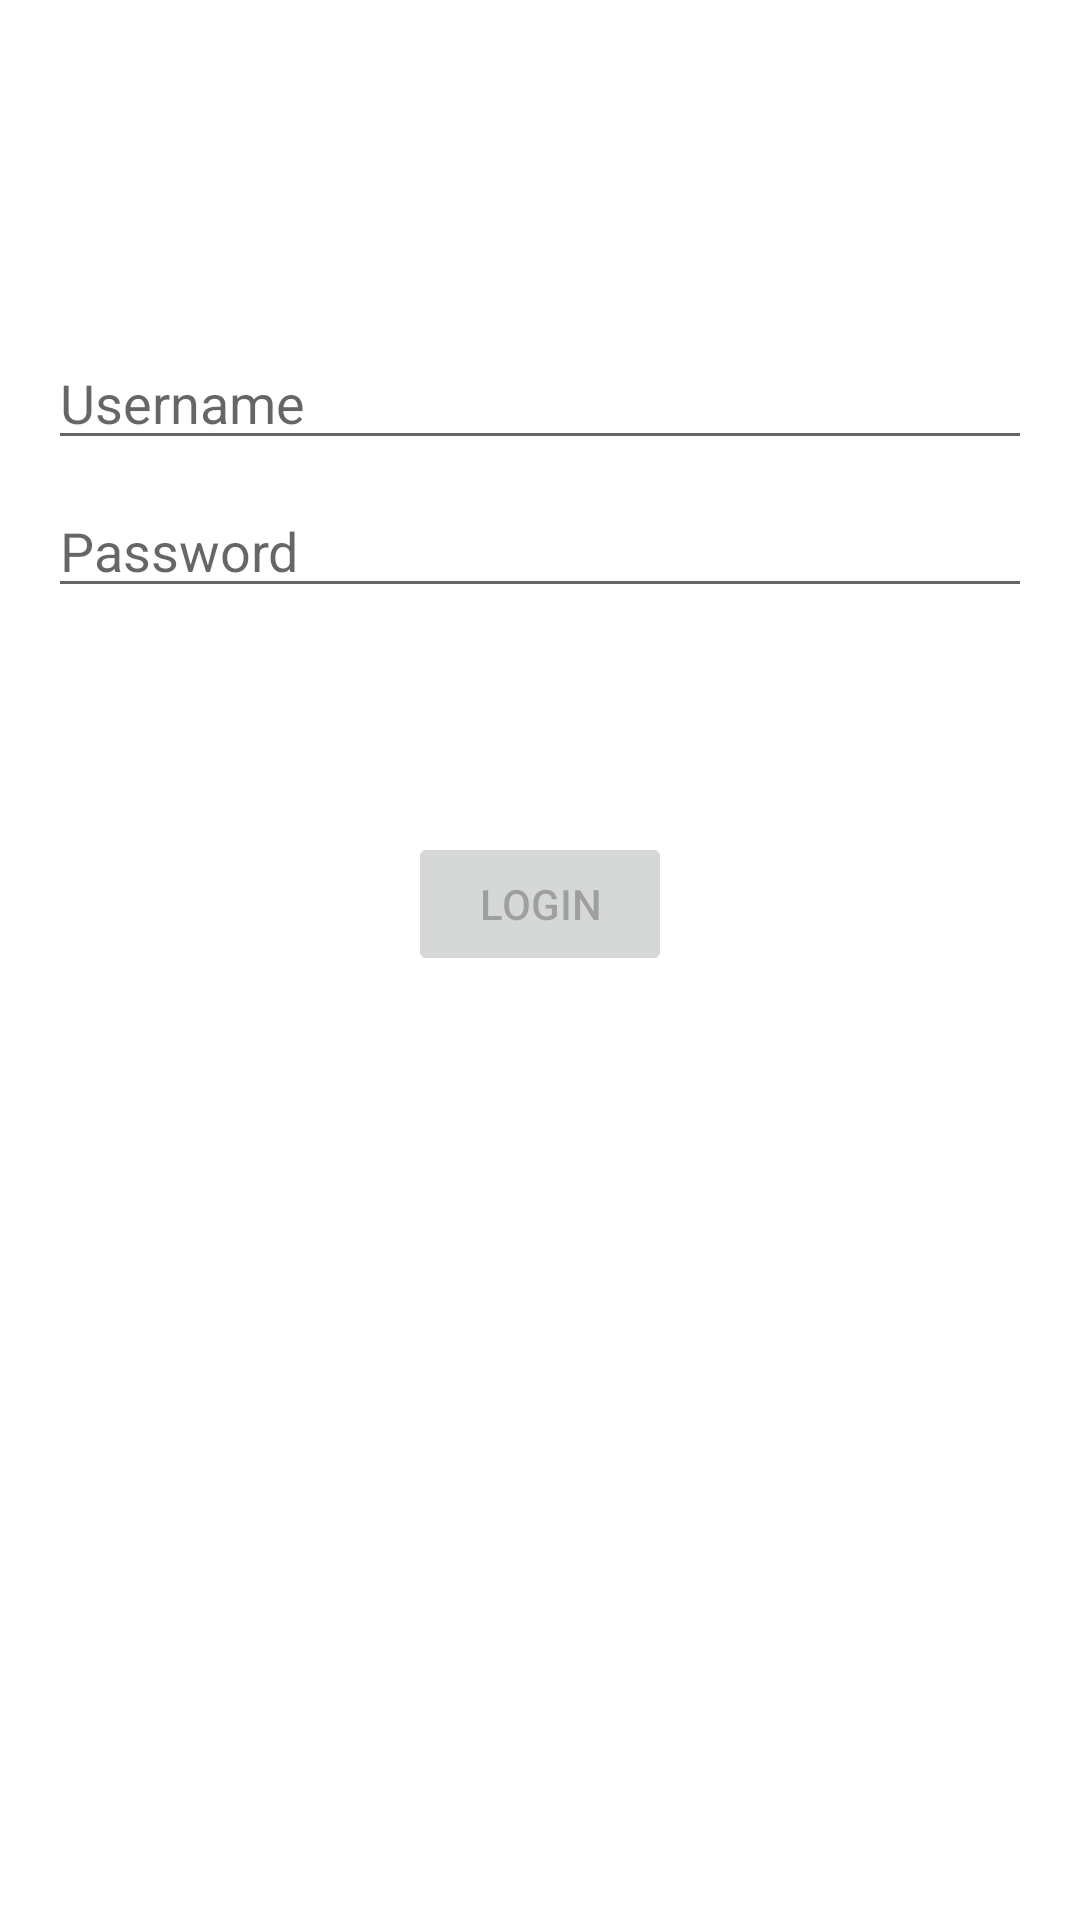

Android layout source for this screen:
<!-- AndroidManifest.xml: application theme Theme.ChefHub -->
<!-- res/layout/activity_login.xml -->
<?xml version="1.0" encoding="utf-8"?>
<androidx.constraintlayout.widget.ConstraintLayout
    xmlns:android="http://schemas.android.com/apk/res/android"
    xmlns:app="http://schemas.android.com/apk/res-auto"
    xmlns:tools="http://schemas.android.com/tools"
    android:id="@+id/container"
    android:layout_width="match_parent"
    android:layout_height="match_parent"
    android:paddingBottom="@dimen/activity_vertical_margin"
    android:paddingLeft="@dimen/activity_horizontal_margin"
    android:paddingRight="@dimen/activity_horizontal_margin"
    android:paddingTop="@dimen/activity_vertical_margin"
    tools:context=".login.LoginActivity">

    <EditText
        android:id="@+id/username"
        android:layout_width="0dp"
        android:layout_height="wrap_content"
        android:layout_marginTop="96dp"
        android:hint="Username"
        android:inputType="textNoSuggestions"
        android:selectAllOnFocus="true"
        app:layout_constraintEnd_toEndOf="parent"
        app:layout_constraintStart_toStartOf="parent"
        app:layout_constraintTop_toTopOf="parent" />

    <EditText
        android:id="@+id/password"
        android:layout_width="0dp"
        android:layout_height="wrap_content"
        android:layout_marginTop="8dp"
        android:hint="@string/prompt_password"
        android:imeActionLabel="@string/action_sign_in_short"
        android:imeOptions="actionDone"
        android:inputType="textPassword"
        android:selectAllOnFocus="true"
        app:layout_constraintEnd_toEndOf="parent"
        app:layout_constraintStart_toStartOf="parent"
        app:layout_constraintTop_toBottomOf="@+id/username" />

    <Button
        android:id="@+id/login"
        android:enabled="false"
        android:layout_width="wrap_content"
        android:layout_height="wrap_content"
        android:layout_gravity="start"
        android:layout_marginTop="16dp"
        android:layout_marginBottom="64dp"
        android:text="Login"
        app:layout_constraintBottom_toBottomOf="parent"
        app:layout_constraintEnd_toEndOf="parent"
        app:layout_constraintStart_toStartOf="parent"
        app:layout_constraintTop_toBottomOf="@+id/password"
        app:layout_constraintVertical_bias="0.2" />

    <ProgressBar
        android:id="@+id/loading"
        android:visibility="gone"
        android:layout_width="wrap_content"
        android:layout_height="wrap_content"
        android:layout_gravity="center"
        android:layout_marginTop="64dp"
        android:layout_marginBottom="64dp"
        app:layout_constraintBottom_toBottomOf="parent"
        app:layout_constraintEnd_toEndOf="@+id/password"
        app:layout_constraintStart_toStartOf="@+id/password"
        app:layout_constraintTop_toTopOf="parent"
        app:layout_constraintVertical_bias="0.3" />

</androidx.constraintlayout.widget.ConstraintLayout>
<!-- resources referenced by this layout -->
<resources>
  <dimen name="activity_horizontal_margin">16dp</dimen>
  <dimen name="activity_vertical_margin">16dp</dimen>
  <string name="action_sign_in_short">Sign in</string>
  <string name="prompt_password">Password</string>
  <style name="Theme.ChefHub" parent="Theme.MaterialComponents.DayNight.DarkActionBar">
          
          <item name="colorPrimary">#121212</item>
          <item name="colorPrimaryVariant">#292929</item>
          <item name="colorOnPrimary">@color/white</item>
          
          <item name="colorSecondary">@color/teal_200</item>
          <item name="colorSecondaryVariant">@color/teal_700</item>
          <item name="colorOnSecondary">@color/black</item>
          
          <item name="android:statusBarColor" tools:targetApi="l">?attr/colorPrimaryVariant</item>
          
      </style>
  <color name="white">#FFFFFFFF</color>
  <color name="teal_200">#FF03DAC5</color>
  <color name="teal_700">#FF018786</color>
  <color name="black">#FF000000</color>
</resources>
